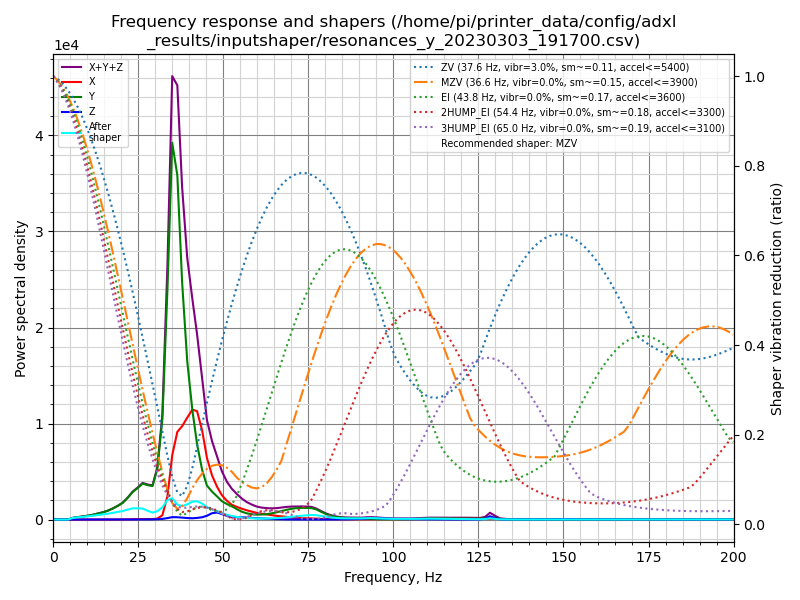

The data file committed next to this chart (first rows):
freq, psd_x, psd_y, psd_z, psd_xyz
0.0, 1.575e+02, 4.052e+02, 1.524e+01, 5.780e+02
1.5, 1.084e+02, 2.371e+02, 3.117e+01, 3.767e+02
2.9, 2.432e+01, 2.051e+01, 3.113e+01, 7.595e+01
4.4, 2.360e+01, 2.174e+02, 3.195e+01, 2.730e+02
5.8, 2.336e+01, 1.027e+03, 3.379e+01, 1.084e+03
7.3, 2.701e+01, 1.836e+03, 3.296e+01, 1.896e+03
8.8, 2.713e+01, 2.782e+03, 3.457e+01, 2.843e+03
10.2, 2.919e+01, 4.076e+03, 3.320e+01, 4.138e+03
11.7, 2.909e+01, 5.872e+03, 3.191e+01, 5.933e+03
13.1, 3.200e+01, 8.177e+03, 3.275e+01, 8.242e+03
14.6, 4.670e+01, 1.104e+04, 3.239e+01, 1.112e+04
16.1, 6.689e+01, 1.496e+04, 3.279e+01, 1.506e+04
17.5, 1.034e+02, 2.015e+04, 3.090e+01, 2.028e+04
19.0, 1.881e+02, 2.719e+04, 3.120e+01, 2.741e+04
20.4, 2.772e+02, 3.549e+04, 3.335e+01, 3.581e+04
21.9, 4.935e+02, 4.969e+04, 8.252e+01, 5.026e+04
23.4, 8.898e+02, 6.760e+04, 2.115e+02, 6.870e+04
24.8, 1.156e+03, 8.133e+04, 2.617e+02, 8.275e+04
26.3, 1.496e+03, 9.898e+04, 3.453e+02, 1.008e+05
27.7, 1.552e+03, 9.968e+04, 4.848e+02, 1.017e+05
29.2, 1.393e+03, 1.021e+05, 6.416e+02, 1.041e+05
30.6, 3.005e+03, 1.614e+05, 1.086e+03, 1.655e+05
32.1, 1.442e+04, 3.362e+05, 2.137e+03, 3.527e+05
33.6, 8.206e+04, 8.091e+05, 5.117e+03, 8.963e+05
35.0, 2.354e+05, 1.377e+06, 8.798e+03, 1.621e+06
36.5, 3.343e+05, 1.312e+06, 8.825e+03, 1.655e+06
37.9, 3.692e+05, 9.405e+05, 7.560e+03, 1.317e+06
39.4, 4.189e+05, 6.527e+05, 6.267e+03, 1.078e+06
40.9, 4.691e+05, 4.690e+05, 5.481e+03, 9.436e+05
42.3, 4.787e+05, 3.324e+05, 7.251e+03, 8.183e+05
43.8, 4.066e+05, 2.263e+05, 1.039e+04, 6.433e+05
45.2, 2.911e+05, 1.604e+05, 1.788e+04, 4.693e+05
46.7, 2.150e+05, 1.361e+05, 3.097e+04, 3.821e+05
48.2, 1.639e+05, 1.160e+05, 3.526e+04, 3.152e+05
49.6, 1.260e+05, 9.504e+04, 2.849e+04, 2.496e+05
51.1, 9.929e+04, 8.224e+04, 1.937e+04, 2.009e+05
52.5, 8.113e+04, 7.294e+04, 1.482e+04, 1.689e+05
54.0, 7.121e+04, 5.836e+04, 1.389e+04, 1.435e+05
55.5, 6.242e+04, 4.499e+04, 1.357e+04, 1.210e+05
56.9, 5.485e+04, 3.697e+04, 1.190e+04, 1.037e+05
58.4, 4.833e+04, 3.257e+04, 1.018e+04, 9.108e+04
59.8, 4.185e+04, 3.092e+04, 8.463e+03, 8.123e+04
61.3, 3.697e+04, 3.214e+04, 7.108e+03, 7.622e+04
62.8, 3.315e+04, 3.564e+04, 6.085e+03, 7.488e+04
64.2, 2.894e+04, 4.147e+04, 4.500e+03, 7.491e+04
65.7, 2.531e+04, 4.981e+04, 3.068e+03, 7.819e+04
67.1, 2.276e+04, 5.956e+04, 2.092e+03, 8.441e+04
68.6, 1.949e+04, 6.964e+04, 1.434e+03, 9.056e+04
70.1, 1.528e+04, 7.864e+04, 9.208e+02, 9.485e+04
71.5, 1.193e+04, 8.519e+04, 5.662e+02, 9.768e+04
73.0, 1.047e+04, 8.882e+04, 7.055e+02, 1.000e+05
74.4, 1.005e+04, 8.979e+04, 9.371e+02, 1.008e+05
75.9, 9.117e+03, 9.067e+04, 8.199e+02, 1.006e+05
77.3, 7.205e+03, 8.180e+04, 4.659e+02, 8.947e+04
78.8, 5.465e+03, 6.312e+04, 4.018e+02, 6.899e+04
80.3, 4.258e+03, 4.487e+04, 6.199e+02, 4.974e+04
81.7, 3.441e+03, 3.235e+04, 6.992e+02, 3.649e+04
83.2, 2.944e+03, 2.334e+04, 7.060e+02, 2.699e+04
84.6, 2.638e+03, 1.724e+04, 1.139e+03, 2.102e+04
86.1, 2.483e+03, 1.410e+04, 2.095e+03, 1.868e+04
... 78 more rows
